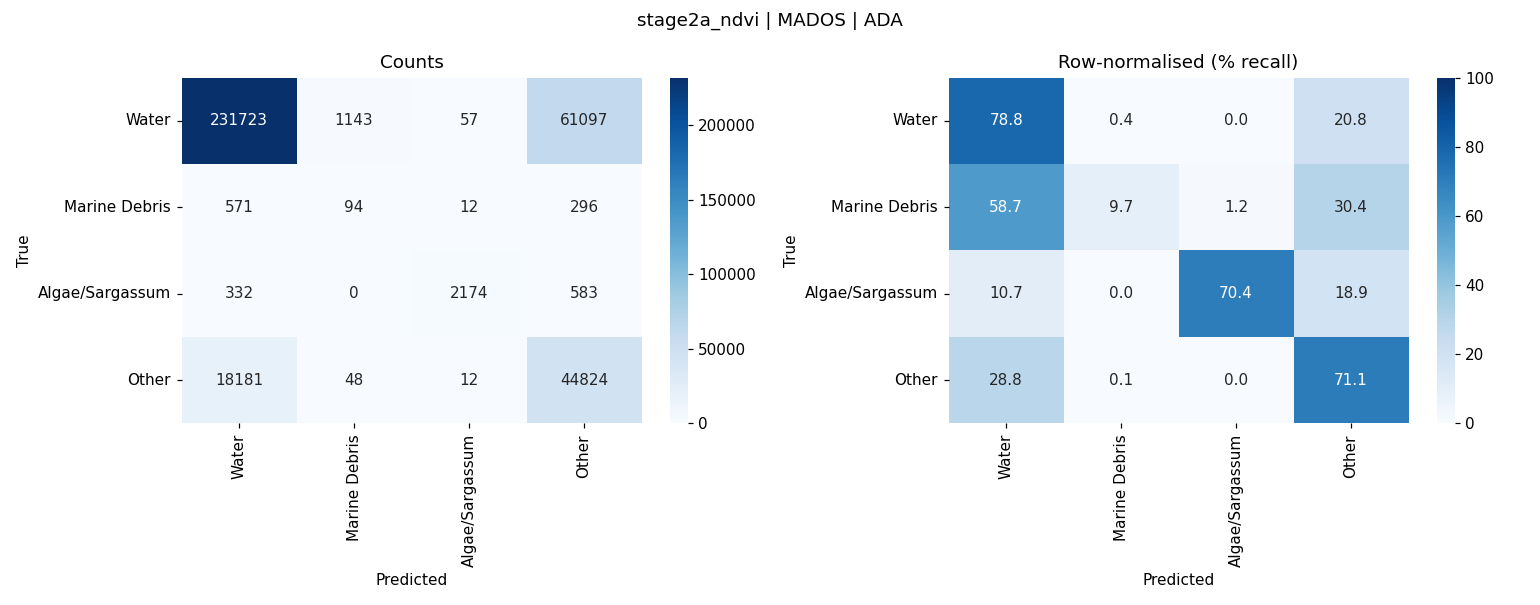

Source data for this figure (header and first rows):
, Water, Marine Debris, Algae/Sargassum, Other
Water, 231723, 1143, 57, 61097
Marine Debris, 571, 94, 12, 296
Algae/Sargassum, 332, 0, 2174, 583
Other, 18181, 48, 12, 44824
